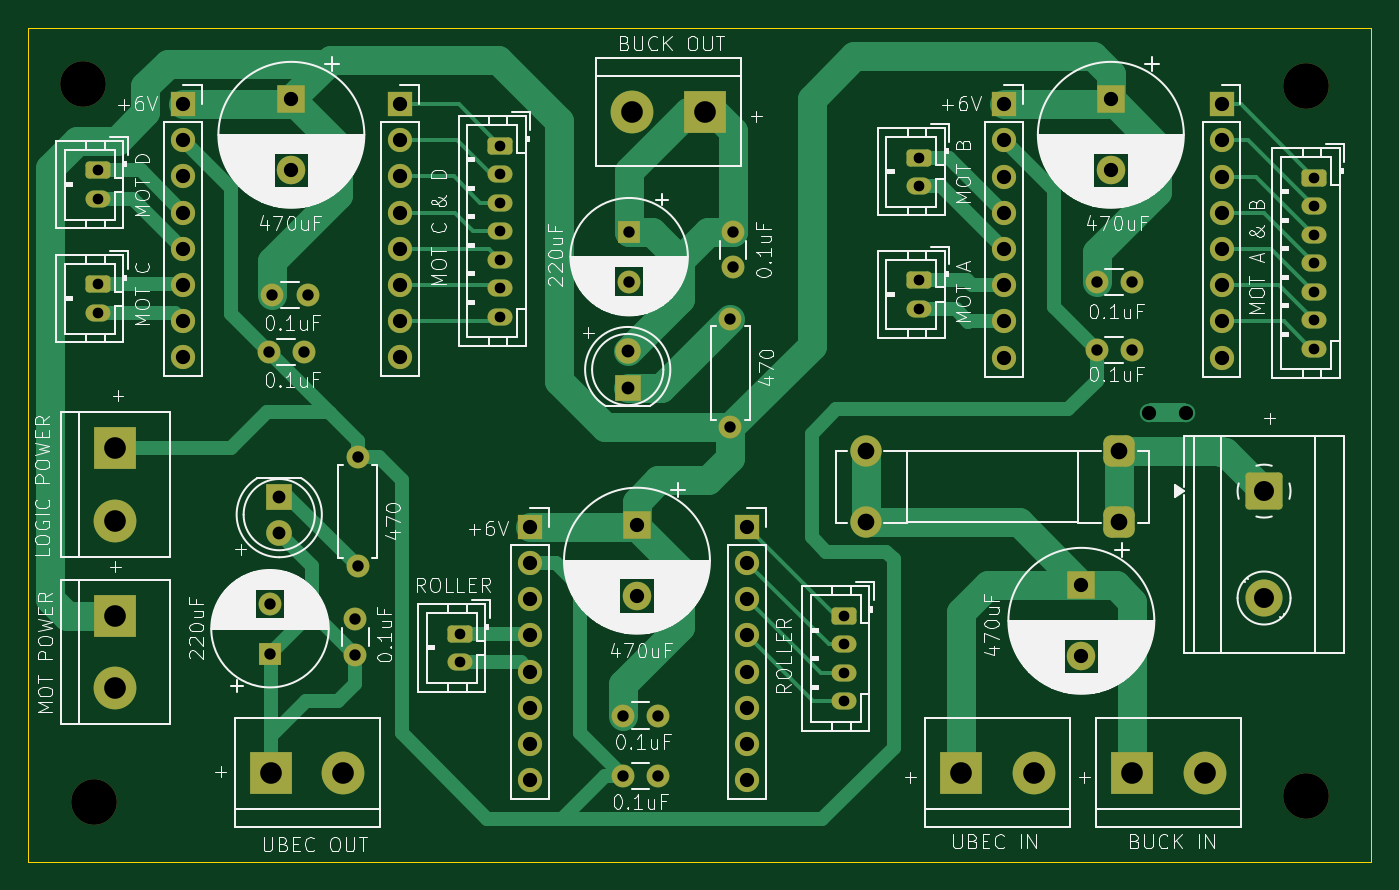
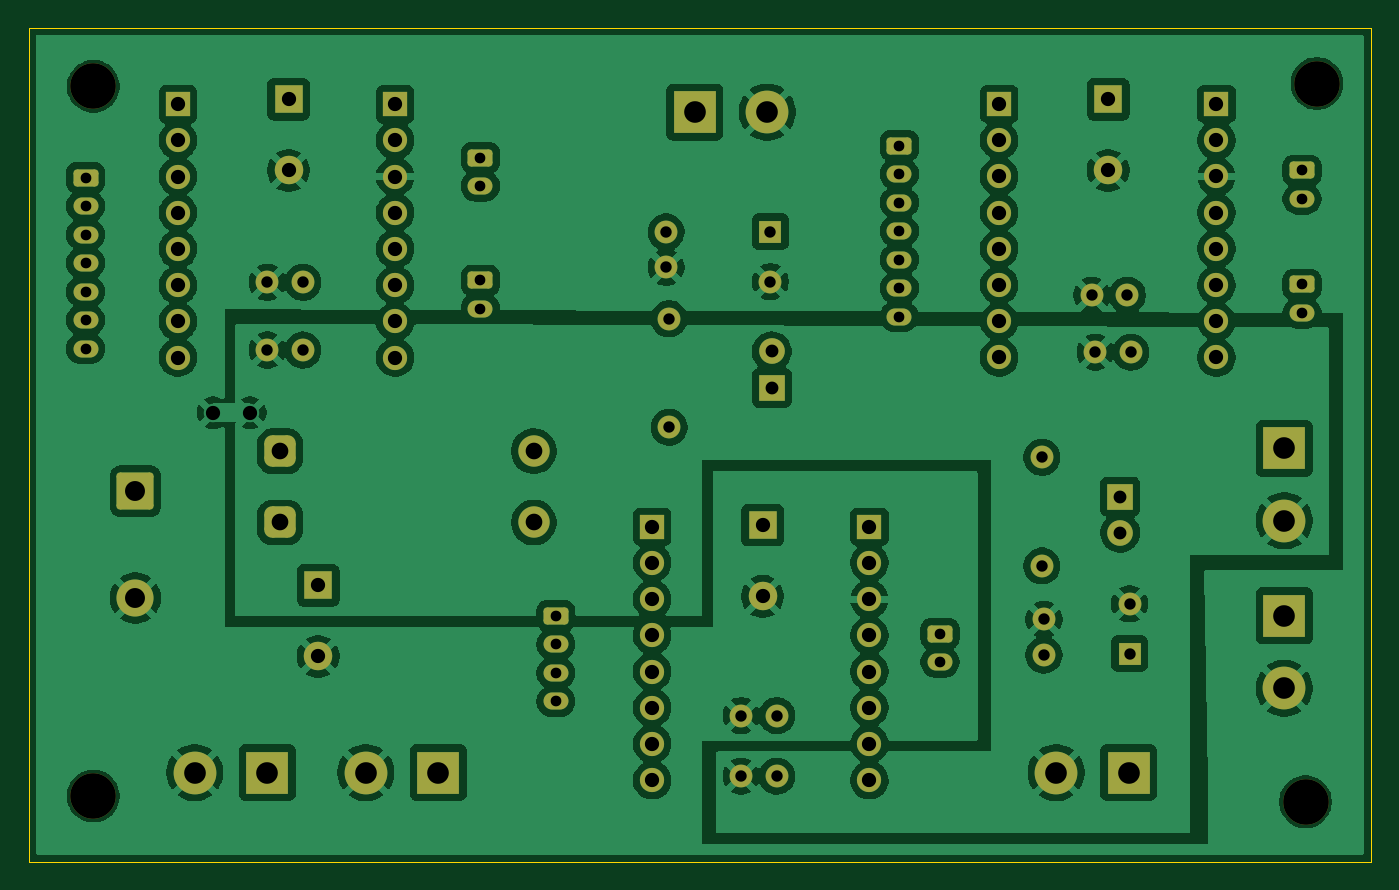
Circuit board: 11 layer files. Board 94.2 x 58.5 mm.
- bottom_copper: pdb-B_Cu.gbr (214489 bytes)
- bottom_mask: pdb-B_Mask.gbr (6516 bytes)
- paste: pdb-B_Paste.gbr (454 bytes)
- bottom_silk: pdb-B_Silkscreen.gbr (455 bytes)
- outline: pdb-Edge_Cuts.gbr (611 bytes)
- top_copper: pdb-F_Cu.gbr (24857 bytes)
- top_mask: pdb-F_Mask.gbr (6516 bytes)
- paste: pdb-F_Paste.gbr (454 bytes)
- top_silk: pdb-F_Silkscreen.gbr (153036 bytes)
- drill: pdb-NPTH-drl.gbr (659 bytes)
- drill: pdb-PTH-drl.gbr (5106 bytes)

=== bottom_copper: pdb-B_Cu.gbr (214489 bytes, source omitted) ===
=== bottom_mask: pdb-B_Mask.gbr (6516 bytes, source omitted) ===
=== paste: pdb-B_Paste.gbr ===
%TF.GenerationSoftware,KiCad,Pcbnew,9.0.0-rc3*%
%TF.CreationDate,2025-08-01T11:57:15+07:00*%
%TF.ProjectId,pdb,7064622e-6b69-4636-9164-5f7063625858,rev?*%
%TF.SameCoordinates,Original*%
%TF.FileFunction,Paste,Bot*%
%TF.FilePolarity,Positive*%
%FSLAX46Y46*%
G04 Gerber Fmt 4.6, Leading zero omitted, Abs format (unit mm)*
G04 Created by KiCad (PCBNEW 9.0.0-rc3) date 2025-08-01 11:57:15*
%MOMM*%
%LPD*%
G01*
G04 APERTURE LIST*
G04 APERTURE END LIST*
M02*

=== bottom_silk: pdb-B_Silkscreen.gbr ===
%TF.GenerationSoftware,KiCad,Pcbnew,9.0.0-rc3*%
%TF.CreationDate,2025-08-01T11:57:15+07:00*%
%TF.ProjectId,pdb,7064622e-6b69-4636-9164-5f7063625858,rev?*%
%TF.SameCoordinates,Original*%
%TF.FileFunction,Legend,Bot*%
%TF.FilePolarity,Positive*%
%FSLAX46Y46*%
G04 Gerber Fmt 4.6, Leading zero omitted, Abs format (unit mm)*
G04 Created by KiCad (PCBNEW 9.0.0-rc3) date 2025-08-01 11:57:15*
%MOMM*%
%LPD*%
G01*
G04 APERTURE LIST*
G04 APERTURE END LIST*
M02*

=== outline: pdb-Edge_Cuts.gbr ===
%TF.GenerationSoftware,KiCad,Pcbnew,9.0.0-rc3*%
%TF.CreationDate,2025-08-01T11:57:15+07:00*%
%TF.ProjectId,pdb,7064622e-6b69-4636-9164-5f7063625858,rev?*%
%TF.SameCoordinates,Original*%
%TF.FileFunction,Profile,NP*%
%FSLAX46Y46*%
G04 Gerber Fmt 4.6, Leading zero omitted, Abs format (unit mm)*
G04 Created by KiCad (PCBNEW 9.0.0-rc3) date 2025-08-01 11:57:15*
%MOMM*%
%LPD*%
G01*
G04 APERTURE LIST*
%TA.AperFunction,Profile*%
%ADD10C,0.050000*%
%TD*%
G04 APERTURE END LIST*
D10*
X104000000Y-68900000D02*
X198200000Y-68900000D01*
X198200000Y-127400000D01*
X104000000Y-127400000D01*
X104000000Y-68900000D01*
M02*

=== top_copper: pdb-F_Cu.gbr (24857 bytes, source omitted) ===
=== top_mask: pdb-F_Mask.gbr (6516 bytes, source omitted) ===
=== paste: pdb-F_Paste.gbr ===
%TF.GenerationSoftware,KiCad,Pcbnew,9.0.0-rc3*%
%TF.CreationDate,2025-08-01T11:57:15+07:00*%
%TF.ProjectId,pdb,7064622e-6b69-4636-9164-5f7063625858,rev?*%
%TF.SameCoordinates,Original*%
%TF.FileFunction,Paste,Top*%
%TF.FilePolarity,Positive*%
%FSLAX46Y46*%
G04 Gerber Fmt 4.6, Leading zero omitted, Abs format (unit mm)*
G04 Created by KiCad (PCBNEW 9.0.0-rc3) date 2025-08-01 11:57:15*
%MOMM*%
%LPD*%
G01*
G04 APERTURE LIST*
G04 APERTURE END LIST*
M02*

=== top_silk: pdb-F_Silkscreen.gbr (153036 bytes, source omitted) ===
=== drill: pdb-NPTH-drl.gbr ===
%TF.GenerationSoftware,KiCad,Pcbnew,9.0.0-rc3*%
%TF.CreationDate,2025-08-01T11:57:17+07:00*%
%TF.ProjectId,pdb,7064622e-6b69-4636-9164-5f7063625858,rev?*%
%TF.SameCoordinates,Original*%
%TF.FileFunction,NonPlated,1,2,NPTH,Drill*%
%TF.FilePolarity,Positive*%
%FSLAX46Y46*%
G04 Gerber Fmt 4.6, Leading zero omitted, Abs format (unit mm)*
G04 Created by KiCad (PCBNEW 9.0.0-rc3) date 2025-08-01 11:57:17*
%MOMM*%
%LPD*%
G01*
G04 APERTURE LIST*
%TA.AperFunction,ComponentDrill*%
%ADD10C,3.200000*%
%TD*%
G04 APERTURE END LIST*
D10*
%TO.C,REF\u002A\u002A*%
X107800000Y-72800000D03*
X108600000Y-123200000D03*
X193650000Y-73000000D03*
X193650000Y-122800000D03*
M02*

=== drill: pdb-PTH-drl.gbr ===
%TF.GenerationSoftware,KiCad,Pcbnew,9.0.0-rc3*%
%TF.CreationDate,2025-08-01T11:57:17+07:00*%
%TF.ProjectId,pdb,7064622e-6b69-4636-9164-5f7063625858,rev?*%
%TF.SameCoordinates,Original*%
%TF.FileFunction,Plated,1,2,PTH,Drill*%
%TF.FilePolarity,Positive*%
%FSLAX46Y46*%
G04 Gerber Fmt 4.6, Leading zero omitted, Abs format (unit mm)*
G04 Created by KiCad (PCBNEW 9.0.0-rc3) date 2025-08-01 11:57:17*
%MOMM*%
%LPD*%
G01*
G04 APERTURE LIST*
%TA.AperFunction,ComponentDrill*%
%ADD10C,0.750000*%
%TD*%
%TA.AperFunction,ComponentDrill*%
%ADD11C,0.800000*%
%TD*%
%TA.AperFunction,ComponentDrill*%
%ADD12C,0.900000*%
%TD*%
%TA.AperFunction,ComponentDrill*%
%ADD13C,1.000000*%
%TD*%
%TA.AperFunction,ComponentDrill*%
%ADD14C,1.170000*%
%TD*%
%TA.AperFunction,ComponentDrill*%
%ADD15C,1.400000*%
%TD*%
%TA.AperFunction,ComponentDrill*%
%ADD16C,1.520000*%
%TD*%
G04 APERTURE END LIST*
D10*
%TO.C,J_VMOT4*%
X108850000Y-78900000D03*
X108850000Y-80900000D03*
%TO.C,J_VMOT3*%
X108850000Y-86900000D03*
X108850000Y-88900000D03*
%TO.C,J_VMOT5*%
X134250000Y-111400000D03*
X134250000Y-113400000D03*
%TO.C,J_DRV_SIG2*%
X137100000Y-77150000D03*
X137100000Y-79150000D03*
X137100000Y-81150000D03*
X137100000Y-83150000D03*
X137100000Y-85150000D03*
X137100000Y-87150000D03*
X137100000Y-89150000D03*
%TO.C,J_DRV_SIG_3*%
X161200000Y-110150000D03*
X161200000Y-112150000D03*
X161200000Y-114150000D03*
X161200000Y-116150000D03*
%TO.C,J_VMOT2*%
X166500000Y-78000000D03*
X166500000Y-80000000D03*
%TO.C,J_VMOT1*%
X166500000Y-86600000D03*
X166500000Y-88600000D03*
%TO.C,J_DRV_SIG1*%
X194200000Y-79400000D03*
X194200000Y-81400000D03*
X194200000Y-83400000D03*
X194200000Y-85400000D03*
X194200000Y-87400000D03*
X194200000Y-89400000D03*
X194200000Y-91400000D03*
D11*
%TO.C,C_BYPASS7*%
X120850000Y-91650000D03*
%TO.C,C_BULK2*%
X120950000Y-109302651D03*
X120950000Y-112802651D03*
%TO.C,C_BYPASS6*%
X121100000Y-87650000D03*
%TO.C,C_BYPASS7*%
X123350000Y-91650000D03*
%TO.C,C_BYPASS6*%
X123600000Y-87650000D03*
%TO.C,C_BYPASS1*%
X126950000Y-110400000D03*
X126950000Y-112900000D03*
%TO.C,R_LED1*%
X127100000Y-99030000D03*
X127100000Y-106650000D03*
%TO.C,C_BYPASS8*%
X145700000Y-117150000D03*
%TO.C,C_BYPASS9*%
X145700000Y-121400000D03*
%TO.C,C_BULK3*%
X146150000Y-83200000D03*
X146150000Y-86700000D03*
%TO.C,C_BYPASS8*%
X148200000Y-117150000D03*
%TO.C,C_BYPASS9*%
X148200000Y-121400000D03*
%TO.C,R_LED2*%
X153250000Y-89300000D03*
X153250000Y-96920000D03*
%TO.C,C_BYPASS2*%
X153450000Y-83200000D03*
X153450000Y-85700000D03*
%TO.C,C_BYPASS4*%
X178950000Y-86750000D03*
%TO.C,C_BYPASS5*%
X178950000Y-91500000D03*
%TO.C,C_BYPASS4*%
X181450000Y-86750000D03*
%TO.C,C_BYPASS5*%
X181450000Y-91500000D03*
D12*
%TO.C,D_LED1*%
X121600000Y-101780000D03*
X121600000Y-104320000D03*
%TO.C,D_LED2*%
X146050000Y-91600000D03*
X146050000Y-94140000D03*
D13*
%TO.C,J_LEFT_HEADER2*%
X114850000Y-74240000D03*
X114850000Y-76780000D03*
X114850000Y-79320000D03*
X114850000Y-81860000D03*
X114850000Y-84400000D03*
X114850000Y-86940000D03*
X114850000Y-89480000D03*
X114850000Y-92020000D03*
%TO.C,C_BULK5*%
X122450000Y-73900000D03*
X122450000Y-78900000D03*
%TO.C,J_RIGHT_HEADER2*%
X130090000Y-74240000D03*
X130090000Y-76780000D03*
X130090000Y-79320000D03*
X130090000Y-81860000D03*
X130090000Y-84400000D03*
X130090000Y-86940000D03*
X130090000Y-89480000D03*
X130090000Y-92020000D03*
%TO.C,J_LEFT_HEADER3*%
X139200000Y-103900000D03*
X139200000Y-106440000D03*
X139200000Y-108980000D03*
X139200000Y-111520000D03*
X139200000Y-114060000D03*
X139200000Y-116600000D03*
X139200000Y-119140000D03*
X139200000Y-121680000D03*
%TO.C,C_BULK6*%
X146700000Y-103782323D03*
X146700000Y-108782323D03*
%TO.C,J_RIGHT_HEADER3*%
X154440000Y-103900000D03*
X154440000Y-106440000D03*
X154440000Y-108980000D03*
X154440000Y-111520000D03*
X154440000Y-114060000D03*
X154440000Y-116600000D03*
X154440000Y-119140000D03*
X154440000Y-121680000D03*
%TO.C,J_LEFT_HEADER1*%
X172475000Y-74250000D03*
X172475000Y-76790000D03*
X172475000Y-79330000D03*
X172475000Y-81870000D03*
X172475000Y-84410000D03*
X172475000Y-86950000D03*
X172475000Y-89490000D03*
X172475000Y-92030000D03*
%TO.C,C_BULK1*%
X177880000Y-108000000D03*
X177880000Y-113000000D03*
%TO.C,C_BULK4*%
X179950000Y-73900000D03*
X179950000Y-78900000D03*
%TO.C,NT1*%
X182650000Y-95900000D03*
X185250000Y-95900000D03*
%TO.C,J_RIGHT_HEADER1*%
X187715000Y-74250000D03*
X187715000Y-76790000D03*
X187715000Y-79330000D03*
X187715000Y-81870000D03*
X187715000Y-84410000D03*
X187715000Y-86950000D03*
X187715000Y-89490000D03*
X187715000Y-92030000D03*
D14*
%TO.C,F_SLOW1*%
X162750000Y-98600000D03*
X162750000Y-103600000D03*
X180550000Y-98600000D03*
X180550000Y-103600000D03*
D15*
%TO.C,J_LiPo1*%
X190700000Y-101400000D03*
X190700000Y-108900000D03*
D16*
%TO.C,J_LOGIC1*%
X110100000Y-98400000D03*
X110100000Y-103480000D03*
%TO.C,J_MOTOR1*%
X110100000Y-110150000D03*
X110100000Y-115230000D03*
%TO.C,J_UBEC_OUT1*%
X121020000Y-121150000D03*
X126100000Y-121150000D03*
%TO.C,J_BUCK_OUT1*%
X146370000Y-74800000D03*
X151450000Y-74800000D03*
%TO.C,J_UBEC_IN1*%
X169450000Y-121150000D03*
X174530000Y-121150000D03*
%TO.C,J_BUCK_IN1*%
X181450000Y-121150000D03*
X186530000Y-121150000D03*
M02*
